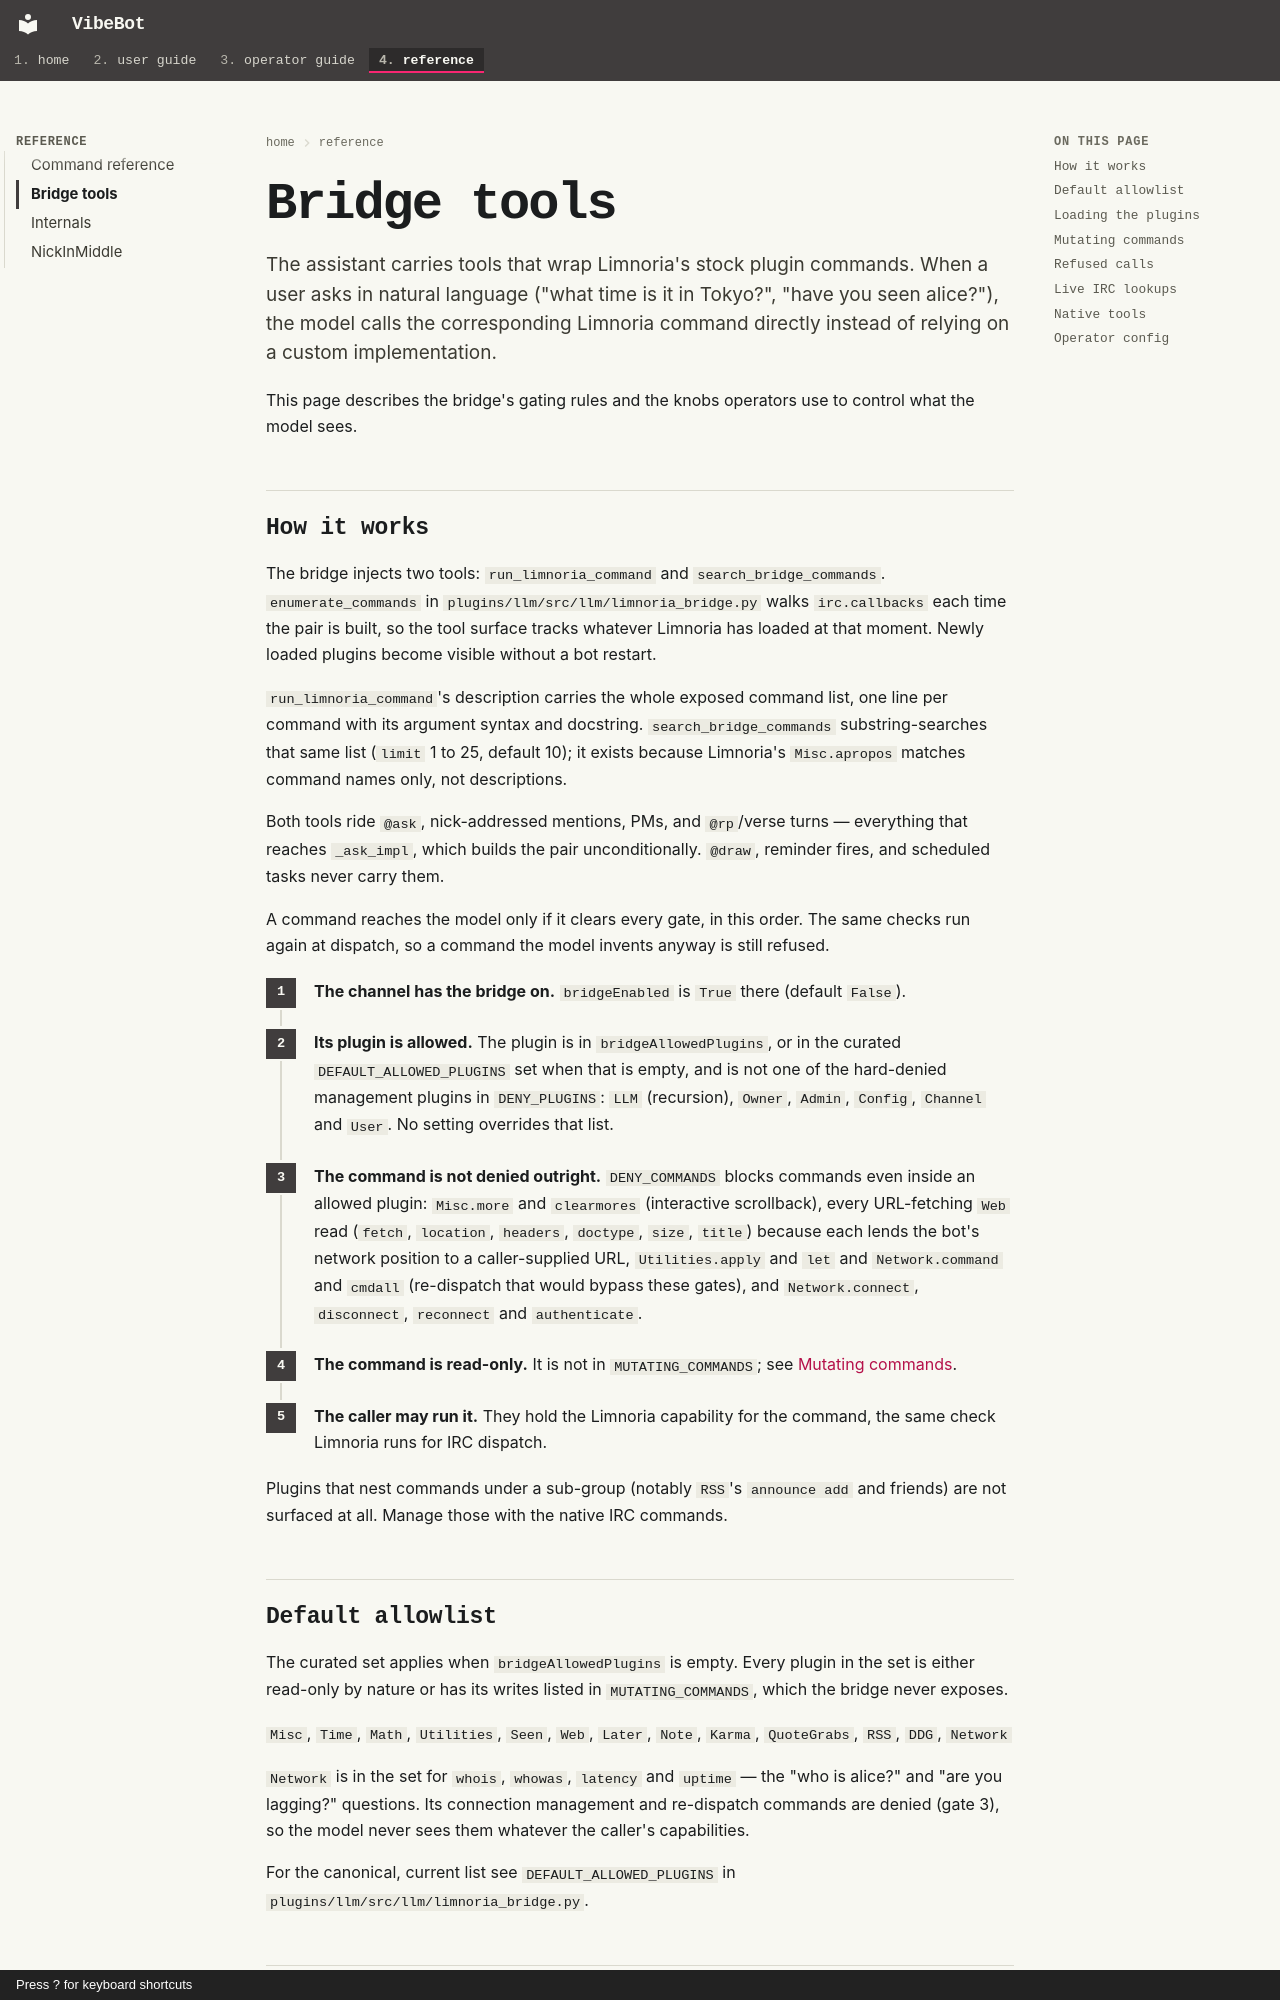

repository: rdrake/vibebot · page: reference/bridge-tools/index.html · generator: mkdocs · copyright: Press ? for keyboard shortcuts

# Bridge tools

The assistant carries tools that wrap Limnoria's stock plugin commands.
When a user asks in natural language ("what time is it in Tokyo?",
"have you seen alice?"), the model calls the corresponding Limnoria
command directly instead of relying on a custom implementation.

This page describes the bridge's gating rules and the knobs operators
use to control what the model sees.

## How it works

The bridge injects two tools: `run_limnoria_command` and
`search_bridge_commands`. `enumerate_commands` in
`plugins/llm/src/llm/limnoria_bridge.py` walks `irc.callbacks` each time
the pair is built, so the tool surface tracks whatever Limnoria has
loaded at that moment. Newly loaded plugins become visible without a bot
restart.

`run_limnoria_command`'s description carries the whole exposed command
list, one line per command with its argument syntax and docstring.
`search_bridge_commands` substring-searches that same list
(`limit` 1 to 25, default 10); it exists because Limnoria's
`Misc.apropos` matches command names only, not descriptions.

Both tools ride `@ask`, nick-addressed mentions, PMs, and `@rp`/verse
turns — everything that reaches `_ask_impl`, which builds the pair
unconditionally. `@draw`, reminder fires, and scheduled tasks
never carry them.

A command reaches the model only if it clears every gate, in this order.
The same checks run again at dispatch, so a command the model invents
anyway is still refused.

<div class="vb-steps" markdown>

1. **The channel has the bridge on.** `bridgeEnabled` is `True` there
   (default `False`).
2. **Its plugin is allowed.** The plugin is in `bridgeAllowedPlugins`,
   or in the curated `DEFAULT_ALLOWED_PLUGINS` set when that is empty,
   and is not one of the hard-denied management plugins in
   `DENY_PLUGINS`: `LLM` (recursion), `Owner`, `Admin`, `Config`,
   `Channel` and `User`. No setting overrides that list.
3. **The command is not denied outright.** `DENY_COMMANDS` blocks
   commands even inside an allowed plugin: `Misc.more` and
   `clearmores` (interactive scrollback), every URL-fetching `Web`
   read (`fetch`, `location`, `headers`, `doctype`, `size`, `title`)
   because each lends the bot's network position to a caller-supplied
   URL, `Utilities.apply` and `let` and `Network.command` and `cmdall`
   (re-dispatch that would bypass these gates), and `Network.connect`,
   `disconnect`, `reconnect` and `authenticate`.
4. **The command is read-only.** It is not in `MUTATING_COMMANDS`; see
   [Mutating commands](#mutating-commands).
5. **The caller may run it.** They hold the Limnoria capability for the
   command, the same check Limnoria runs for IRC dispatch.

</div>

Plugins that nest commands under a sub-group (notably `RSS`'s
`announce add` and friends) are not surfaced at all. Manage those with
the native IRC commands.

## Default allowlist

The curated set applies when `bridgeAllowedPlugins` is empty. Every
plugin in the set is either read-only by nature or has its writes listed
in `MUTATING_COMMANDS`, which the bridge never exposes.

`Misc`, `Time`, `Math`, `Utilities`, `Seen`, `Web`, `Later`, `Note`,
`Karma`, `QuoteGrabs`, `RSS`, `DDG`, `Network`

`Network` is in the set for `whois`, `whowas`, `latency` and `uptime` —
the "who is alice?" and "are you lagging?" questions. Its connection
management and re-dispatch commands are denied (gate 3), so the model
never sees them whatever the caller's capabilities.

For the canonical, current list see `DEFAULT_ALLOWED_PLUGINS` in
`plugins/llm/src/llm/limnoria_bridge.py`.
